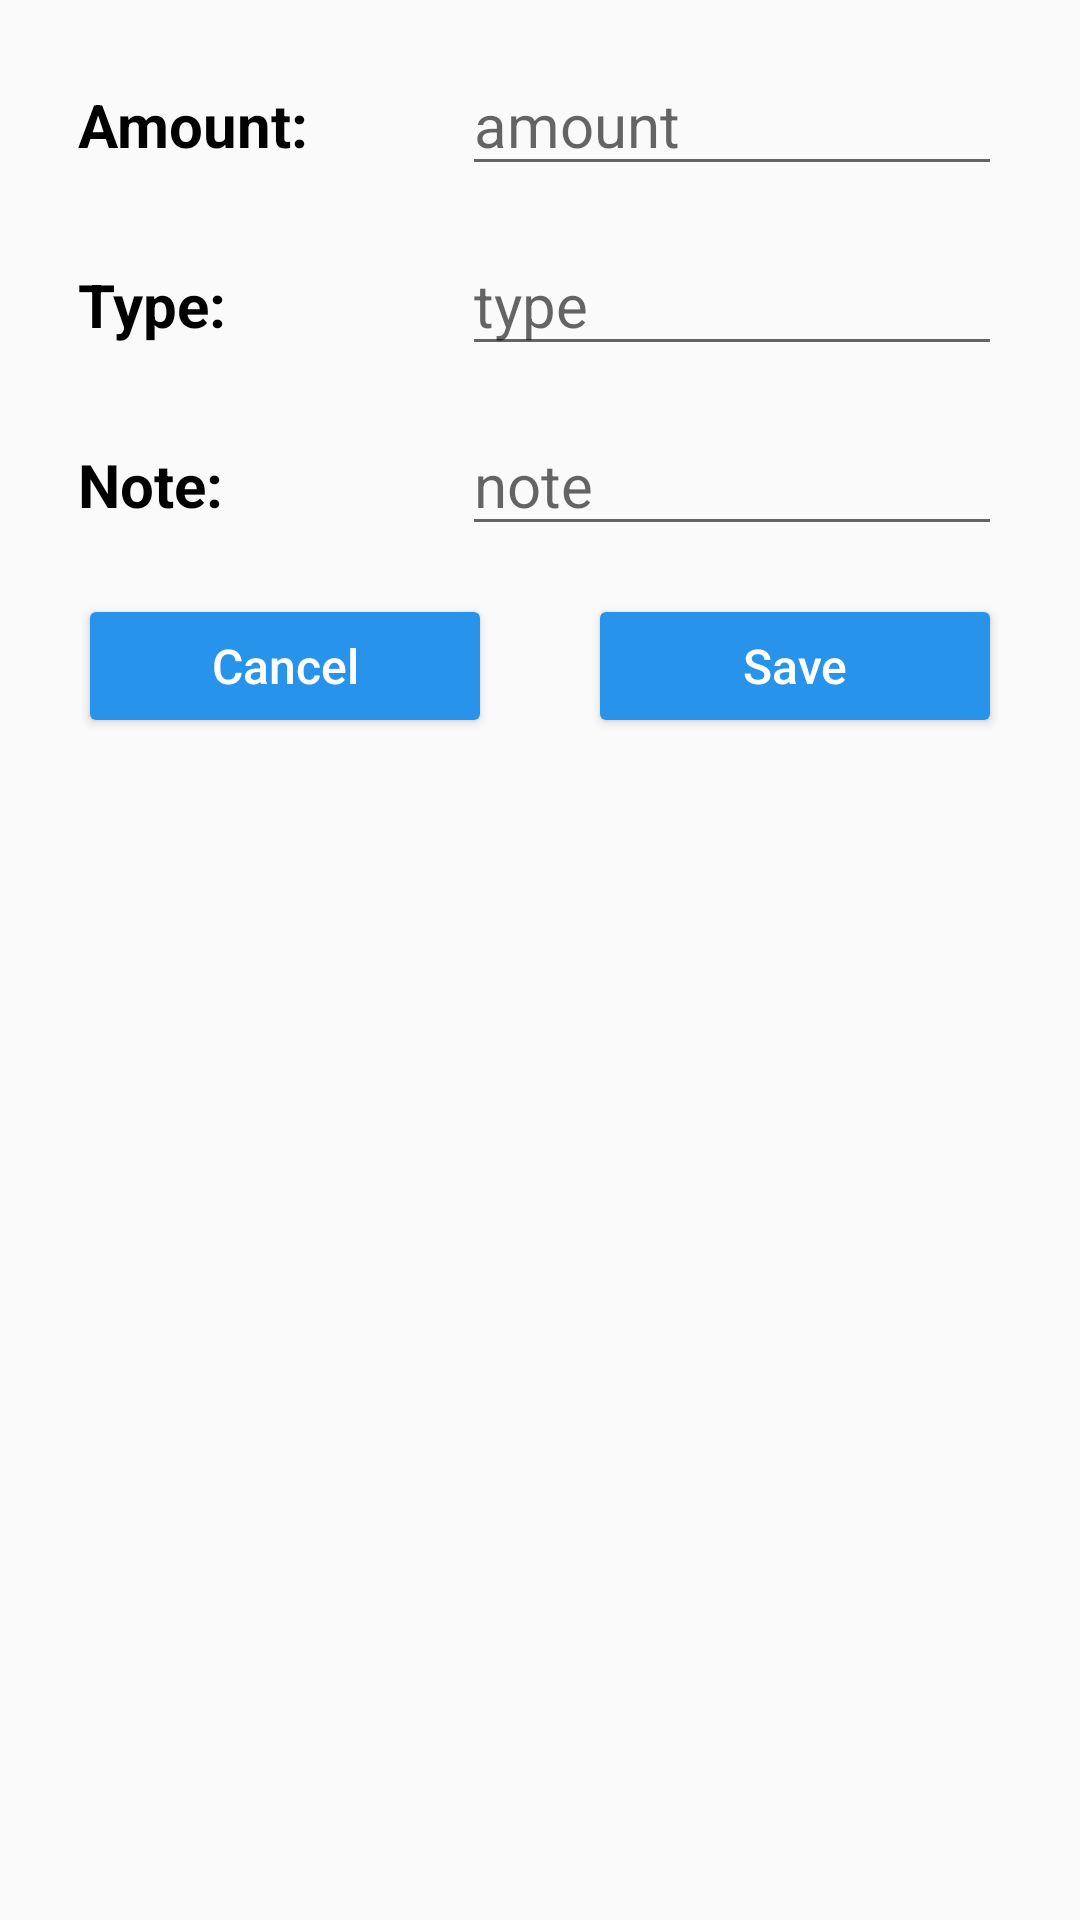

Android layout source for this screen:
<!-- AndroidManifest.xml: application theme Theme.ExpenseTrackerSystem -->
<!-- res/layout/income_add_litem.xml -->
<?xml version="1.0" encoding="utf-8"?>
<LinearLayout xmlns:android="http://schemas.android.com/apk/res/android"
    android:layout_width="match_parent"
    android:layout_height="wrap_content"
    android:orientation="vertical"
    android:padding="10dp">

    <LinearLayout
        android:layout_width="match_parent"
        android:layout_height="wrap_content"
        android:layout_margin="8dp"
        android:orientation="horizontal"
        android:weightSum="5">

        <TextView
            android:layout_width="0dp"
            android:layout_height="wrap_content"
            android:layout_marginLeft="8dp"
            android:layout_weight="2"
            android:text="Amount: "
            android:textColor="@color/black"
            android:textStyle="bold"
            android:textSize="20sp" />

        <EditText
            android:id="@+id/et_incomeAmount"
            android:layout_width="0dp"
            android:layout_height="wrap_content"
            android:layout_marginLeft="8dp"
            android:layout_marginRight="8dp"
            android:layout_weight="3"
            android:hint="amount"
            android:inputType="number"
            android:textColor="@color/black"
            android:textSize="20sp" />

    </LinearLayout>

    <LinearLayout
        android:layout_width="match_parent"
        android:layout_height="wrap_content"
        android:layout_margin="8dp"
        android:orientation="horizontal"
        android:weightSum="5">

        <TextView
            android:layout_width="0dp"
            android:layout_height="wrap_content"
            android:layout_marginLeft="8dp"
            android:layout_weight="2"
            android:text="Type: "
            android:textColor="@color/black"
            android:textStyle="bold"
            android:textSize="20sp" />

        <EditText
            android:id="@+id/et_incomeType"
            android:layout_width="0dp"
            android:layout_height="wrap_content"
            android:layout_marginLeft="8dp"
            android:layout_marginRight="8dp"
            android:layout_weight="3"
            android:hint="type"
            android:textColor="@color/black"
            android:textSize="20sp" />

    </LinearLayout>

    <LinearLayout
        android:layout_width="match_parent"
        android:layout_height="wrap_content"
        android:layout_margin="8dp"
        android:orientation="horizontal"
        android:weightSum="5">

        <TextView
            android:layout_width="0dp"
            android:layout_height="wrap_content"
            android:layout_marginLeft="8dp"
            android:layout_weight="2"
            android:text="Note: "
            android:textColor="@color/black"
            android:textStyle="bold"
            android:textSize="20sp" />

        <EditText
            android:id="@+id/et_incomeNote"
            android:layout_width="0dp"
            android:layout_height="wrap_content"
            android:layout_marginLeft="8dp"
            android:layout_marginRight="8dp"
            android:layout_weight="3"
            android:hint="note"
            android:textColor="@color/black"
            android:textSize="20sp" />

    </LinearLayout>

    <LinearLayout
        android:layout_width="match_parent"
        android:layout_height="wrap_content"
        android:layout_margin="8dp"
        android:orientation="horizontal">

        <Button
            android:id="@+id/btn_cancel"
            android:layout_width="0dp"
            android:layout_height="wrap_content"
            android:layout_gravity="bottom"
            android:layout_marginLeft="8dp"
            android:layout_marginRight="16dp"
            android:layout_weight="1"
            android:backgroundTint="@color/darkblue"
            android:text="Cancel"
            android:textAllCaps="false"
            android:textColor="@color/white"
            android:textSize="16sp" />

        <Button
            android:id="@+id/btn_save"
            android:layout_width="0dp"
            android:layout_height="wrap_content"
            android:layout_gravity="bottom"
            android:layout_marginLeft="16dp"
            android:layout_marginRight="8dp"
            android:layout_weight="1"
            android:backgroundTint="@color/darkblue"
            android:text="Save"
            android:textAllCaps="false"
            android:textColor="@color/white"
            android:textSize="16sp" />

    </LinearLayout>

</LinearLayout>
<!-- resources referenced by this layout -->
<resources>
  <color name="black">#FF000000</color>
  <color name="darkblue">#2793EB</color>
  <color name="white">#FFFFFFFF</color>
  <style name="Theme.ExpenseTrackerSystem" parent="Theme.AppCompat.Light.NoActionBar">
          
          <item name="colorPrimary">@color/background4</item>
  
          <item name="colorPrimaryVariant">@color/white</item>
          <item name="colorOnPrimary">@color/white</item>
          
          <item name="colorSecondary">@color/teal_200</item>
          <item name="colorSecondaryVariant">@color/teal_700</item>
          <item name="colorOnSecondary">@color/white</item>
          
          
          
  
          <item name="android:statusBarColor">@color/black</item>
      </style>
  <color name="background4">#ef0148</color>
  <color name="teal_200">#FF03DAC5</color>
  <color name="teal_700">#FF018786</color>
</resources>
